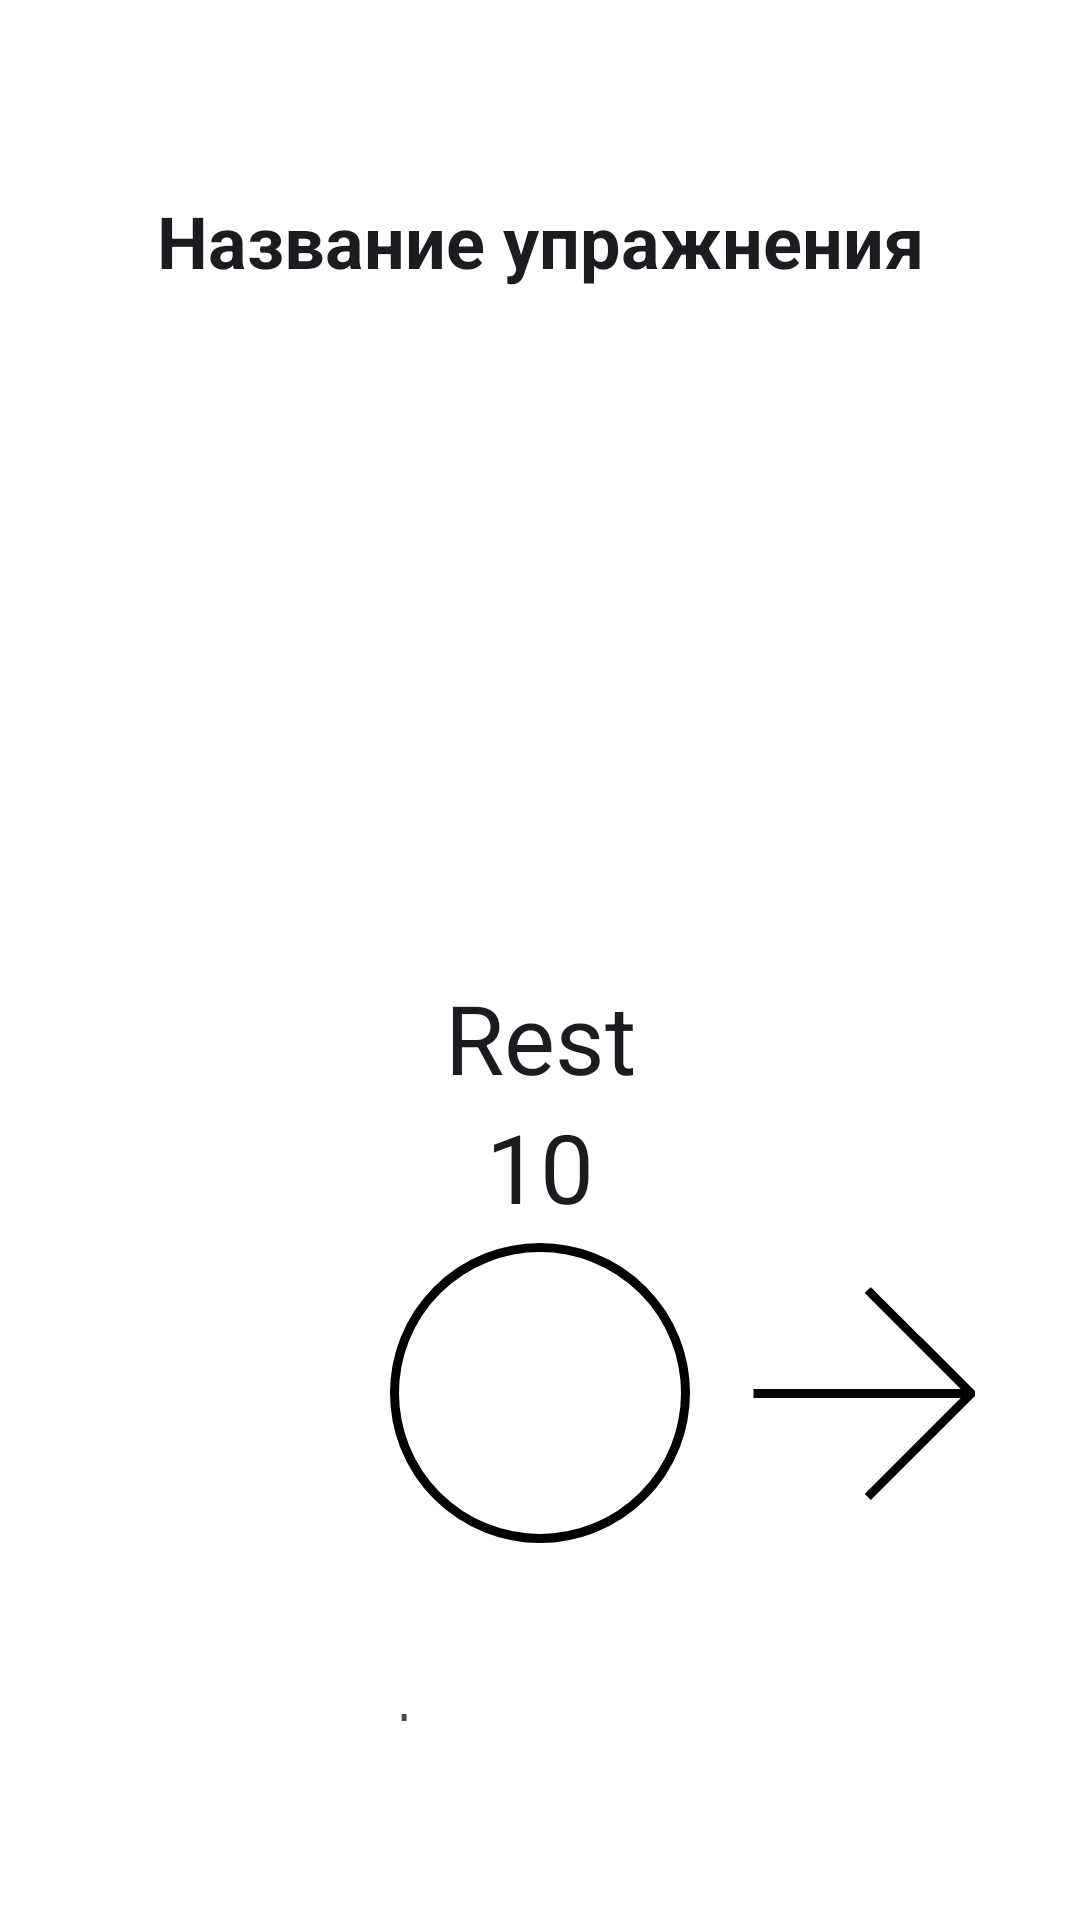

The Android layout XML behind this screen, and the referenced resources:
<!-- AndroidManifest.xml: application theme Theme.MyApplication -->
<!-- res/layout/fragment_workout.xml -->
<androidx.constraintlayout.widget.ConstraintLayout xmlns:android="http://schemas.android.com/apk/res/android"
    xmlns:app="http://schemas.android.com/apk/res-auto"
    xmlns:tools="http://schemas.android.com/tools"
    android:layout_width="match_parent"
    android:layout_height="match_parent"
    android:background="@color/white"
    tools:context=".ui.WorkoutFragment">

    
    <TextView
        android:id="@+id/textExerciseName"
        android:layout_width="0dp"
        android:layout_height="wrap_content"
        android:layout_marginTop="32dp"
        android:gravity="center_horizontal"
        android:text="Название упражнения"
        android:textColor="?attr/colorOnSurface"
        android:textSize="24sp"
        android:textStyle="bold"
        android:paddingTop="32dp"
        app:layout_constraintEnd_toEndOf="parent"
        app:layout_constraintHorizontal_bias="0.5"
        app:layout_constraintStart_toStartOf="parent"
        app:layout_constraintTop_toTopOf="parent" />

    
    <ImageView
        android:id="@+id/imageAnimation"
        android:layout_width="0dp"
        android:layout_height="350dp"
        android:layout_marginTop="24dp"
        android:layout_marginBottom="16dp"
        android:contentDescription="Анимация упражнения"
        android:scaleType="fitCenter"
        app:layout_constraintEnd_toEndOf="parent"
        app:layout_constraintHorizontal_bias="0.5"
        app:layout_constraintStart_toStartOf="parent"
        app:layout_constraintTop_toBottomOf="@id/textExerciseName" />

    
    <TextView
        android:id="@+id/textTimer"
        android:layout_width="wrap_content"
        android:layout_height="wrap_content"
        android:text="00:30"
        android:textColor="?attr/colorOnSurface"
        android:textSize="48sp"
        android:textStyle="bold"
        app:layout_constraintEnd_toEndOf="parent"
        app:layout_constraintHorizontal_bias="0.5"
        app:layout_constraintStart_toStartOf="parent"
        app:layout_constraintTop_toBottomOf="@id/imageAnimation" />

    
    <TextView
        android:id="@+id/textProgress"
        android:layout_width="wrap_content"
        android:layout_height="wrap_content"
        android:layout_marginTop="16dp"
        android:text="Упражнение 1/3"
        android:textColor="?attr/colorOnSurfaceVariant"
        android:textSize="18sp"
        app:layout_constraintEnd_toEndOf="parent"
        app:layout_constraintHorizontal_bias="0.5"
        app:layout_constraintStart_toStartOf="parent"
        app:layout_constraintTop_toBottomOf="@id/textTimer" />

    
    <LinearLayout
        android:id="@+id/controlsLayout"
        android:layout_width="wrap_content"
        android:layout_height="wrap_content"
        android:layout_marginTop="48dp"
        android:layout_marginBottom="48dp"
        android:gravity="center"
        android:orientation="horizontal"
        app:layout_constraintBottom_toBottomOf="parent"
        app:layout_constraintEnd_toEndOf="parent"
        app:layout_constraintStart_toStartOf="parent"
        app:layout_constraintTop_toBottomOf="@id/textProgress">

        <ImageView
            android:id="@+id/buttonPrev"
            android:layout_width="64dp"
            android:layout_height="64dp"
            android:layout_marginEnd="16dp"
            android:background="@color/white"
            android:contentDescription="Предыдущее упражнение"
            android:src="@drawable/skip_back_fill_svgrepo_com"
            app:tint="?attr/colorOnSurface" />

        <ImageView
            android:id="@+id/buttonPause"
            android:layout_width="72dp"
            android:layout_height="72dp"
            android:background="@color/white"
            android:contentDescription="Пауза/Воспроизведение"
            android:src="@drawable/pause_circle_svgrepo_com"
            app:tint="?attr/colorOnSurface" />

        <ImageView
            android:id="@+id/buttonSkip"
            android:layout_width="64dp"
            android:layout_height="64dp"
            android:layout_marginStart="16dp"
            android:background="@color/white"
            android:contentDescription="Следующее упражнение"
            android:src="@drawable/skip_forward_fill_svgrepo_com"
            app:tint="?attr/colorOnSurface" />
    </LinearLayout>
    
    <FrameLayout
        android:id="@+id/restScreenContainer"
        android:layout_width="match_parent"
        android:layout_height="300dp"
        android:background="@color/white"
        android:visibility="visible"
        app:layout_constraintBottom_toBottomOf="@+id/controlsLayout">

        <LinearLayout
            android:layout_width="match_parent"
            android:layout_height="wrap_content"
            android:layout_gravity="center"
            android:background="@color/white"
            android:orientation="vertical">

            <TextView
                android:id="@+id/textRest"
                android:layout_width="match_parent"
                android:layout_height="wrap_content"
                android:gravity="center"
                android:text="Rest"
                android:textColor="?attr/colorOnSurface"
                android:textSize="32sp" />

            <TextView
                android:id="@+id/textTimerCenter"
                android:layout_width="match_parent"
                android:layout_height="wrap_content"
                android:gravity="center"
                android:text="10"
                android:textColor="?attr/colorOnSurface"
                android:textSize="32sp" />

            <androidx.constraintlayout.widget.ConstraintLayout
                android:layout_width="match_parent"
                android:layout_height="wrap_content">

                <com.google.android.material.progressindicator.CircularProgressIndicator
                    android:id="@+id/progressCircular"
                    android:layout_width="wrap_content"
                    android:layout_height="wrap_content"
                    app:indicatorColor="@color/light_gray"
                    app:indicatorSize="100dp"
                    app:trackColor="@color/black"
                    app:trackThickness="3dp"
                    app:layout_constraintEnd_toEndOf="parent"
                    app:layout_constraintStart_toStartOf="parent"
                    app:layout_constraintTop_toTopOf="parent"
                    app:layout_constraintBottom_toBottomOf="parent" />

                <ImageView
                    android:id="@+id/buttonSkipRest"
                    android:layout_width="75dp"
                    android:layout_height="75dp"
                    android:src="@drawable/skip_rest"
                    android:visibility="visible"
                    app:layout_constraintStart_toEndOf="@id/progressCircular"
                    app:layout_constraintTop_toTopOf="@id/progressCircular"
                    app:layout_constraintBottom_toBottomOf="@id/progressCircular"
                    android:layout_marginStart="16dp" />
            </androidx.constraintlayout.widget.ConstraintLayout>
        </LinearLayout>
    </FrameLayout>
</androidx.constraintlayout.widget.ConstraintLayout>
<!-- resources referenced by this layout -->
<resources>
  <color name="black">#FF000000</color>
  <color name="light_gray">#F5F5F5</color>
  <color name="white">#FFFFFF</color>
  <!-- drawable pause_circle_svgrepo_com (drawable) -->
  <vector xmlns:android="http://schemas.android.com/apk/res/android"
      android:width="800dp"
      android:height="800dp"
      android:viewportWidth="1024"
      android:viewportHeight="1024">
      <path
          android:pathData="M512,64C264.6,64 64,264.6 64,512s200.6,448 448,448 448,-200.6 448,-448S759.4,64 512,64zM512,884c-205.4,0 -372,-166.6 -372,-372s166.6,-372 372,-372 372,166.6 372,372 -166.6,372 -372,372zM424,352h-48c-4.4,0 -8,3.6 -8,8v304c0,4.4 3.6,8 8,8h48c4.4,0 8,-3.6 8,-8L432,360c0,-4.4 -3.6,-8 -8,-8zM648,352h-48c-4.4,0 -8,3.6 -8,8v304c0,4.4 3.6,8 8,8h48c4.4,0 8,-3.6 8,-8L656,360c0,-4.4 -3.6,-8 -8,-8z"
          android:fillColor="#000000" />
  </vector>
  <!-- drawable skip_back_fill_svgrepo_com (drawable) -->
  <vector xmlns:android="http://schemas.android.com/apk/res/android"
      android:width="800dp"
      android:height="800dp"
      android:viewportWidth="24"
      android:viewportHeight="24">
      <path
          android:fillColor="#FF000000"
          android:pathData="M8,11.333l10.223,-6.815a0.5,0.5 0,0 1,0.777 0.416v14.132a0.5,0.5 0,0 1,-0.777 0.416L8,12.667V19a1,1 0,0 1,-2 0V5a1,1 0,1 1,2 0v6.333z" />
  </vector>
  <!-- drawable skip_forward_fill_svgrepo_com (drawable) -->
  <vector xmlns:android="http://schemas.android.com/apk/res/android"
      android:width="800dp"
      android:height="800dp"
      android:viewportWidth="24"
      android:viewportHeight="24">
      <path
          android:fillColor="#FF000000"
          android:pathData="M16,12.667L5.777,19.482A0.5,0.5 0,0 1,5 19.066V4.934a0.5,0.5 0,0 1,0.777 -0.416L16,11.333V5a1,1 0,0 1,2 0v14a1,1 0,0 1,-2 0v-6.333z" />
  </vector>
  <!-- drawable skip_rest (drawable) -->
  <vector xmlns:android="http://schemas.android.com/apk/res/android"
      android:width="512dp"
      android:height="512dp"
      android:viewportWidth="512"
      android:viewportHeight="512">
    <path
        android:pathData="M267.7,20.7l-6.7,6.8 109.2,109.2 109.3,109.3 -235.8,-0 -235.7,-0 0,10 0,10 235.7,-0 235.8,-0 -109.3,109.3 -109.2,109.2 7,7 7,7 118.5,-118.5 118.5,-118.5 0,-5.5 0,-5.5 -118.3,-118.3c-65,-65 -118.4,-118.2 -118.7,-118.2 -0.3,-0 -3.6,3 -7.3,6.7z"
        android:fillColor="#000000"
        android:strokeColor="#00000000"/>
  </vector>
  <style name="Theme.MyApplication" parent="Base.Theme.MyApplication" />
  <style name="Base.Theme.MyApplication" parent="Theme.Material3.DayNight.NoActionBar">
          <item name="colorPrimary">@color/colorPrimary</item>
          <item name="colorPrimaryVariant">@color/colorAccent</item>
          <item name="colorOnPrimary">@color/white</item>
  
          
          <item name="android:statusBarColor">@android:color/transparent</item>
          <item name="android:navigationBarColor">@android:color/transparent</item>
      </style>
  <color name="colorPrimary">#3F51B5</color>
  <color name="colorAccent">#FF4081</color>
</resources>
